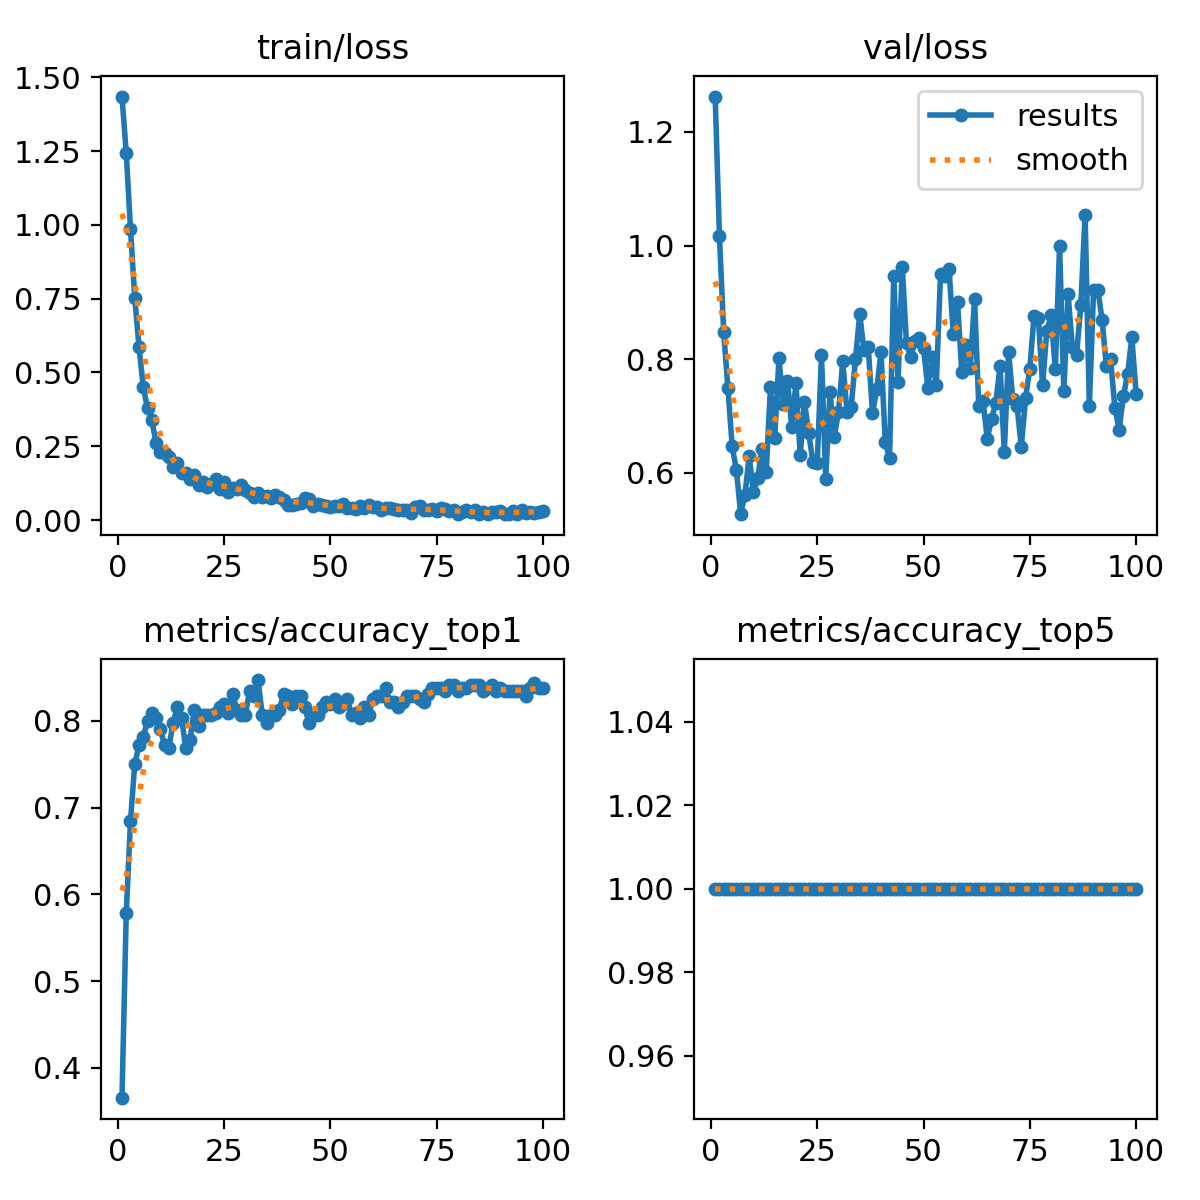

Values plotted in this chart, from the file beside it:
epoch, time, train/loss, metrics/accuracy_top1, metrics/accuracy_top5, val/loss, lr/pg0, lr/pg1, lr/pg2
1, 2.141, 1.435, 0.3656, 1, 1.262, 8.75e-05, 8.75e-05, 8.75e-05
2, 2.907, 1.244, 0.5781, 1, 1.017, 0.0001856, 0.0001856, 0.0001856
3, 3.823, 0.9852, 0.6844, 1, 0.8477, 0.0002818, 0.0002818, 0.0002818
4, 4.822, 0.753, 0.75, 1, 0.7488, 0.000376, 0.000376, 0.000376
5, 5.72, 0.5866, 0.7719, 1, 0.6467, 0.0004682, 0.0004682, 0.0004682
6, 6.654, 0.452, 0.7812, 1, 0.6047, 0.0005584, 0.0005584, 0.0005584
7, 7.71, 0.3782, 0.8, 1, 0.5275, 0.0006467, 0.0006467, 0.0006467
8, 8.802, 0.3399, 0.8094, 1, 0.5618, 0.0007329, 0.0007329, 0.0007329
9, 9.768, 0.2614, 0.8031, 1, 0.6296, 0.0008172, 0.0008172, 0.0008172
10, 10.78, 0.2301, 0.7906, 1, 0.5659, 0.0008995, 0.0008995, 0.0008995
11, 11.67, 0.228, 0.7719, 1, 0.5914, 0.0009798, 0.0009798, 0.0009798
12, 12.86, 0.2122, 0.7688, 1, 0.6419, 0.001058, 0.001058, 0.001058
13, 13.71, 0.1797, 0.7969, 1, 0.6023, 0.001102, 0.001102, 0.001102
14, 14.73, 0.1929, 0.8156, 1, 0.7505, 0.001089, 0.001089, 0.001089
15, 15.79, 0.1581, 0.8031, 1, 0.6621, 0.001077, 0.001077, 0.001077
16, 16.63, 0.1598, 0.7688, 1, 0.8015, 0.001064, 0.001064, 0.001064
17, 17.48, 0.1391, 0.7781, 1, 0.7207, 0.001052, 0.001052, 0.001052
18, 18.4, 0.151, 0.8125, 1, 0.7624, 0.00104, 0.00104, 0.00104
19, 19.38, 0.1171, 0.7937, 1, 0.6816, 0.001027, 0.001027, 0.001027
20, 20.45, 0.1281, 0.8063, 1, 0.7583, 0.001015, 0.001015, 0.001015
21, 21.55, 0.1123, 0.8063, 1, 0.6313, 0.001002, 0.001002, 0.001002
22, 22.53, 0.1228, 0.8063, 1, 0.7251, 0.0009901, 0.0009901, 0.0009901
23, 23.46, 0.1387, 0.8094, 1, 0.6706, 0.0009778, 0.0009778, 0.0009778
24, 24.39, 0.1049, 0.8156, 1, 0.6184, 0.0009654, 0.0009654, 0.0009654
25, 25.45, 0.1282, 0.8187, 1, 0.6167, 0.000953, 0.000953, 0.000953
26, 26.32, 0.0935, 0.8094, 1, 0.8084, 0.0009406, 0.0009406, 0.0009406
27, 27.43, 0.1082, 0.8313, 1, 0.5898, 0.0009283, 0.0009283, 0.0009283
28, 28.4, 0.1066, 0.8125, 1, 0.7422, 0.0009159, 0.0009159, 0.0009159
29, 29.26, 0.1187, 0.8063, 1, 0.6633, 0.0009035, 0.0009035, 0.0009035
30, 30.21, 0.1027, 0.8063, 1, 0.707, 0.0008911, 0.0008911, 0.0008911
31, 31.19, 0.09024, 0.8344, 1, 0.7961, 0.0008787, 0.0008787, 0.0008787
32, 32.23, 0.07835, 0.8281, 1, 0.708, 0.0008664, 0.0008664, 0.0008664
33, 33.17, 0.09282, 0.8469, 1, 0.7166, 0.000854, 0.000854, 0.000854
34, 34.34, 0.07648, 0.8063, 1, 0.801, 0.0008416, 0.0008416, 0.0008416
35, 35.29, 0.08004, 0.7969, 1, 0.8791, 0.0008293, 0.0008293, 0.0008293
36, 36.22, 0.07342, 0.8063, 1, 0.8154, 0.0008169, 0.0008169, 0.0008169
37, 37.1, 0.0858, 0.8063, 1, 0.8208, 0.0008045, 0.0008045, 0.0008045
38, 38.14, 0.079, 0.8125, 1, 0.7051, 0.0007921, 0.0007921, 0.0007921
39, 39.12, 0.06784, 0.8313, 1, 0.7471, 0.0007797, 0.0007797, 0.0007797
40, 40.06, 0.05256, 0.8281, 1, 0.8127, 0.0007674, 0.0007674, 0.0007674
41, 40.89, 0.05005, 0.8187, 1, 0.6543, 0.000755, 0.000755, 0.000755
42, 41.81, 0.05427, 0.8281, 1, 0.6261, 0.0007426, 0.0007426, 0.0007426
43, 42.9, 0.0593, 0.8281, 1, 0.947, 0.0007302, 0.0007302, 0.0007302
44, 43.95, 0.07586, 0.8156, 1, 0.7598, 0.0007179, 0.0007179, 0.0007179
45, 44.86, 0.0697, 0.7969, 1, 0.9629, 0.0007055, 0.0007055, 0.0007055
46, 45.79, 0.04824, 0.8063, 1, 0.8279, 0.0006931, 0.0006931, 0.0006931
47, 46.68, 0.05472, 0.8063, 1, 0.8037, 0.0006808, 0.0006808, 0.0006808
48, 47.61, 0.05163, 0.8156, 1, 0.8318, 0.0006684, 0.0006684, 0.0006684
49, 48.49, 0.0483, 0.8219, 1, 0.8367, 0.000656, 0.000656, 0.000656
50, 49.62, 0.04365, 0.8187, 1, 0.8198, 0.0006436, 0.0006436, 0.0006436
51, 50.62, 0.04749, 0.825, 1, 0.7502, 0.0006312, 0.0006312, 0.0006312
52, 51.62, 0.04653, 0.8156, 1, 0.8035, 0.0006189, 0.0006189, 0.0006189
53, 52.44, 0.05597, 0.8187, 1, 0.7551, 0.0006065, 0.0006065, 0.0006065
54, 53.35, 0.04009, 0.825, 1, 0.9492, 0.0005941, 0.0005941, 0.0005941
55, 54.52, 0.04201, 0.8063, 1, 0.9468, 0.0005818, 0.0005818, 0.0005818
56, 55.39, 0.03649, 0.8094, 1, 0.9587, 0.0005694, 0.0005694, 0.0005694
57, 56.28, 0.04785, 0.8031, 1, 0.8438, 0.000557, 0.000557, 0.000557
58, 57.15, 0.03969, 0.8156, 1, 0.9006, 0.0005446, 0.0005446, 0.0005446
59, 58.22, 0.05012, 0.8063, 1, 0.7783, 0.0005322, 0.0005322, 0.0005322
60, 59.21, 0.04405, 0.825, 1, 0.8252, 0.0005199, 0.0005199, 0.0005199
... 40 more rows
